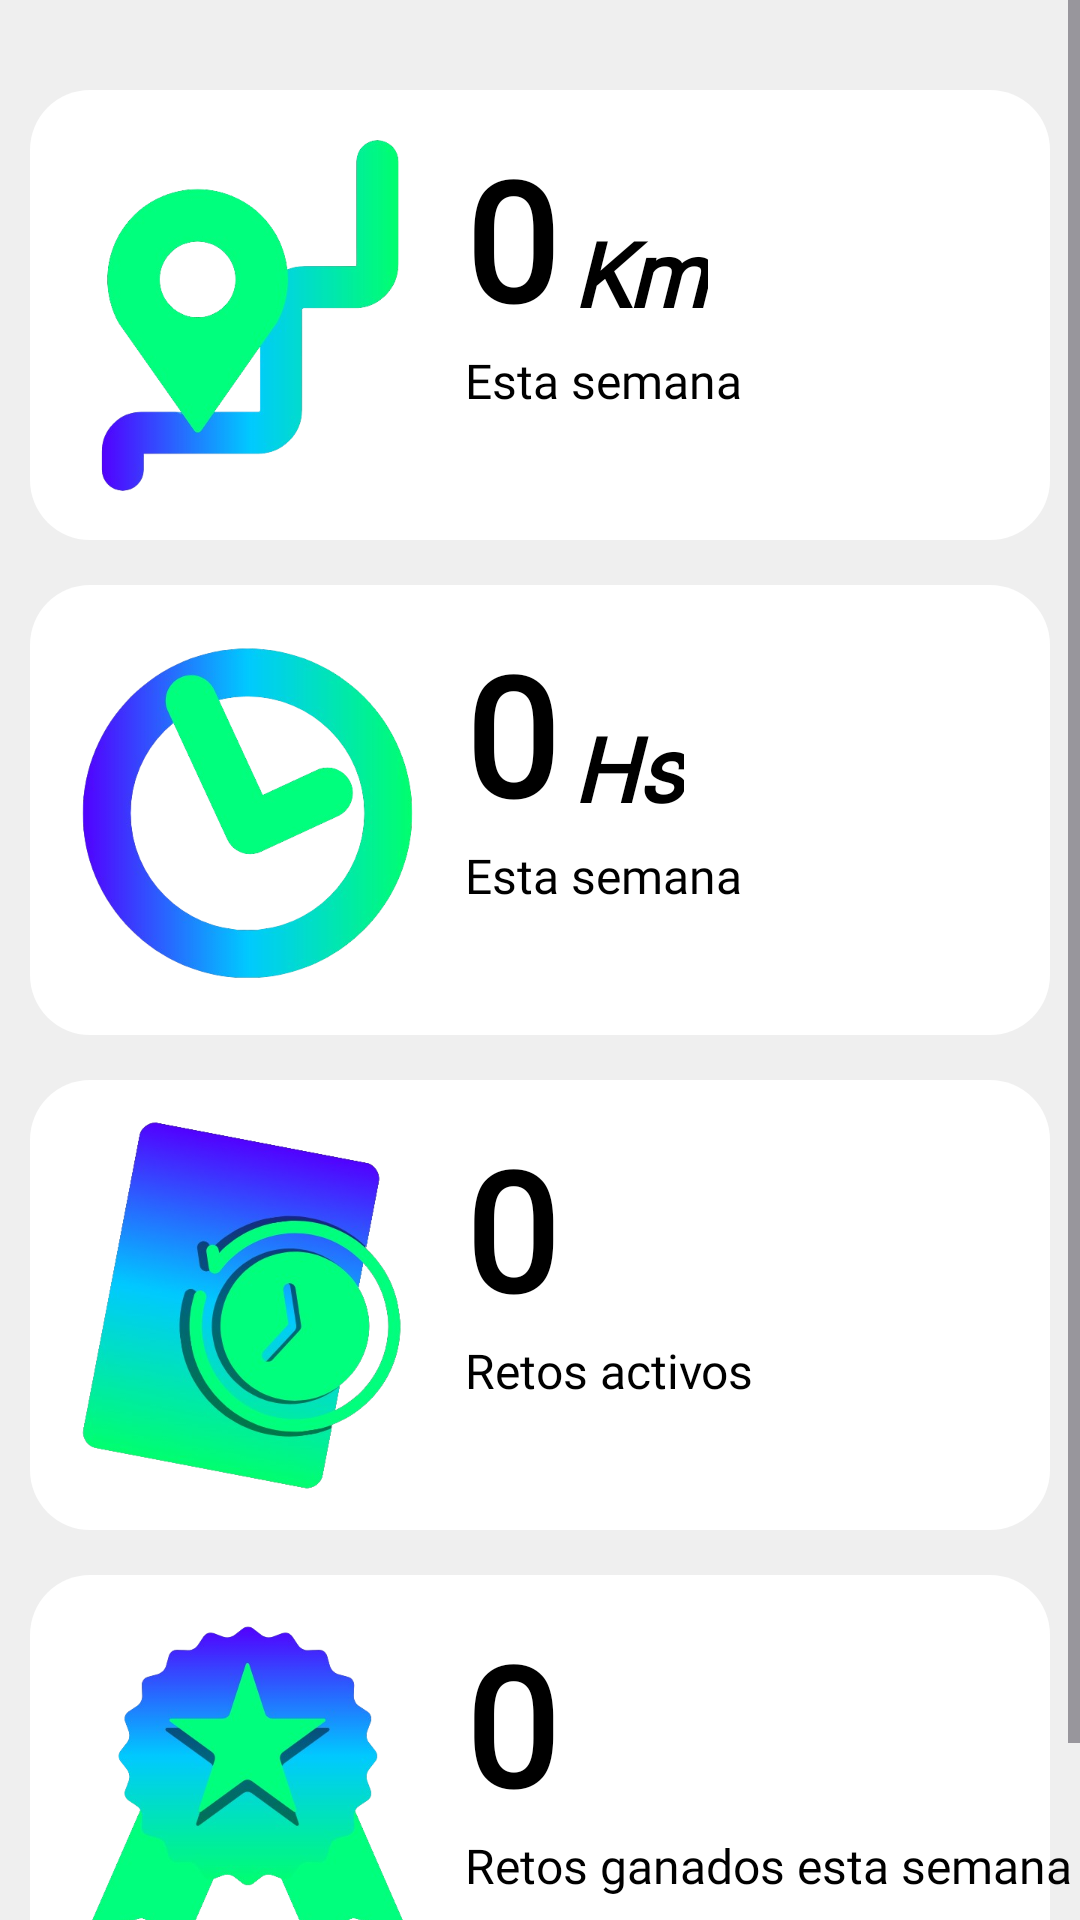

This screen was rendered from an Android layout file. Write that file and the resources it references.
<!-- AndroidManifest.xml: application theme Theme.Valia -->
<!-- res/layout/fragment_home.xml -->
<?xml version="1.0" encoding="utf-8"?>
<ScrollView xmlns:android="http://schemas.android.com/apk/res/android"
    xmlns:app="http://schemas.android.com/apk/res-auto"
    xmlns:tools="http://schemas.android.com/tools"
    android:layout_width="match_parent"
    android:layout_height="wrap_content">

    <androidx.constraintlayout.widget.ConstraintLayout
        android:layout_width="match_parent"
        android:layout_height="wrap_content"
        tools:context=".appFragments.HomeFragment">

        <View
            android:id="@+id/UserView"
            style="@style/defaultView"
            android:layout_height="150dp"
            android:layout_marginTop="30dp"

            app:layout_constraintEnd_toEndOf="parent"
            app:layout_constraintStart_toStartOf="parent"
            app:layout_constraintTop_toTopOf="parent" />


        <ImageView
            android:id="@+id/imgKmWeek"
            android:layout_width="125dp"
            android:layout_height="125dp"
            android:layout_marginStart="10dp"
            android:src="@drawable/img_deco_km_week"
            app:layout_constraintBottom_toBottomOf="@+id/UserView"
            app:layout_constraintStart_toStartOf="@+id/UserView"
            app:layout_constraintTop_toTopOf="@+id/UserView" />

        <TextView
            android:id="@+id/txvKmWeek"
            style="@style/titleText"
            android:layout_width="wrap_content"
            android:layout_height="wrap_content"
            android:layout_marginStart="10dp"
            android:text="@string/txv_defaultCountValue"
            android:textSize="55sp"
            app:layout_constraintStart_toEndOf="@+id/imgKmWeek"
            app:layout_constraintTop_toTopOf="@+id/imgKmWeek" />

        <TextView
            android:id="@+id/txvKmWeekText"
            style="@style/subtitleText"
            android:layout_width="wrap_content"
            android:layout_height="wrap_content"
            android:layout_marginStart="5dp"
            android:layout_marginBottom="5dp"
            android:text="@string/txv_kmText"
            android:textSize="30sp"
            app:layout_constraintBottom_toBottomOf="@+id/txvKmWeek"
            app:layout_constraintStart_toEndOf="@+id/txvKmWeek" />

        <TextView
            android:id="@+id/txvKmThisWeek"
            style="@style/normalText"
            android:layout_width="wrap_content"
            android:layout_height="wrap_content"
            android:text="@string/txv_thisWeek"
            app:layout_constraintStart_toStartOf="@+id/txvKmWeek"
            app:layout_constraintTop_toBottomOf="@+id/txvKmWeek" />

        <View
            android:id="@+id/ChallengeCountView"
            style="@style/defaultView"
            android:layout_height="150dp"
            android:layout_marginTop="15dp"
            app:layout_constraintEnd_toEndOf="parent"
            app:layout_constraintStart_toStartOf="parent"
            app:layout_constraintTop_toBottomOf="@+id/UserView" />

        <TextView
            android:id="@+id/txvHoursWeek"
            style="@style/titleText"
            android:layout_width="wrap_content"
            android:layout_height="wrap_content"
            android:layout_marginStart="10dp"
            android:text="@string/txv_defaultCountValue"
            android:textSize="55sp"
            app:layout_constraintStart_toEndOf="@+id/imgTimeWeek"
            app:layout_constraintTop_toTopOf="@+id/imgTimeWeek" />

        <TextView
            android:id="@+id/txvHoursWeekText"
            style="@style/subtitleText"
            android:layout_width="wrap_content"
            android:layout_height="wrap_content"
            android:layout_marginStart="5dp"
            android:layout_marginBottom="5dp"
            android:text="@string/txv_hsText"
            android:textSize="30sp"
            app:layout_constraintBottom_toBottomOf="@+id/txvHoursWeek"
            app:layout_constraintStart_toEndOf="@+id/txvHoursWeek" />

        <TextView
            android:id="@+id/txvHoursThisWeek"
            style="@style/normalText"
            android:layout_width="wrap_content"
            android:layout_height="wrap_content"
            android:text="@string/txv_thisWeek"
            app:layout_constraintStart_toStartOf="@+id/txvHoursWeek"
            app:layout_constraintTop_toBottomOf="@+id/txvHoursWeek" />


        <ImageView
            android:id="@+id/imgTimeWeek"
            android:layout_width="125dp"
            android:layout_height="125dp"
            android:layout_marginStart="10dp"
            android:src="@drawable/img_deco_time_week"
            app:layout_constraintBottom_toBottomOf="@+id/ChallengeCountView"
            app:layout_constraintStart_toStartOf="@+id/ChallengeCountView"
            app:layout_constraintTop_toTopOf="@+id/ChallengeCountView" />

        <View
            android:id="@+id/DistanceCountView"
            style="@style/defaultView"
            android:layout_height="150dp"
            android:layout_marginTop="15dp"
            app:layout_constraintEnd_toEndOf="parent"
            app:layout_constraintStart_toStartOf="parent"
            app:layout_constraintTop_toBottomOf="@+id/ChallengeCountView" />

        <TextView
            android:id="@+id/txvChallengesActive"
            style="@style/titleText"
            android:layout_width="wrap_content"
            android:layout_height="wrap_content"
            android:layout_marginStart="10dp"
            android:text="@string/txv_defaultCountValue"
            android:textSize="55sp"
            app:layout_constraintStart_toEndOf="@+id/imgChallengesActive"
            app:layout_constraintTop_toTopOf="@+id/imgChallengesActive" />

        <TextView
            android:id="@+id/txvChallengesActiveText"
            style="@style/normalText"
            android:layout_width="wrap_content"
            android:layout_height="wrap_content"
            android:text="@string/txv_activeChallenges"
            app:layout_constraintStart_toStartOf="@+id/txvChallengesActive"
            app:layout_constraintTop_toBottomOf="@+id/txvChallengesActive" />


        <ImageView
            android:id="@+id/imgChallengesActive"
            android:layout_width="125dp"
            android:layout_height="125dp"
            android:layout_marginStart="10dp"
            android:src="@drawable/img_dec_active_challenge"
            app:layout_constraintBottom_toBottomOf="@+id/DistanceCountView"
            app:layout_constraintStart_toStartOf="@+id/DistanceCountView"
            app:layout_constraintTop_toTopOf="@+id/DistanceCountView" />

        <View
            android:id="@+id/WinChallengeView"
            style="@style/defaultView"
            android:layout_height="150dp"
            android:layout_marginTop="15dp"
            android:layout_marginBottom="30dp"
            app:layout_constraintBottom_toBottomOf="parent"
            app:layout_constraintEnd_toEndOf="parent"
            app:layout_constraintStart_toStartOf="parent"
            app:layout_constraintTop_toBottomOf="@+id/DistanceCountView" />

        <TextView
            android:id="@+id/txvChallengesWin"
            style="@style/titleText"
            android:layout_width="wrap_content"
            android:layout_height="wrap_content"
            android:layout_marginStart="10dp"
            android:text="@string/txv_defaultCountValue"
            android:textSize="55sp"
            app:layout_constraintStart_toEndOf="@+id/imgChallengesWin"
            app:layout_constraintTop_toTopOf="@+id/imgChallengesWin" />

        <TextView
            android:id="@+id/txvChallengesWinText"
            style="@style/normalText"
            android:layout_width="wrap_content"
            android:layout_height="wrap_content"
            android:text="@string/txv_winChallengesWeek"
            app:layout_constraintStart_toStartOf="@+id/txvChallengesWin"
            app:layout_constraintTop_toBottomOf="@+id/txvChallengesWin" />


        <ImageView
            android:id="@+id/imgChallengesWin"
            android:layout_width="125dp"
            android:layout_height="125dp"
            android:layout_marginStart="10dp"
            android:src="@drawable/img_dec_win_challenge"
            app:layout_constraintBottom_toBottomOf="@+id/WinChallengeView"
            app:layout_constraintStart_toStartOf="@+id/WinChallengeView"
            app:layout_constraintTop_toTopOf="@+id/WinChallengeView" />

    </androidx.constraintlayout.widget.ConstraintLayout>
</ScrollView>
<!-- resources referenced by this layout -->
<resources>
  <!-- drawable img_dec_active_challenge: png bitmap (drawable, 165305 bytes) -->
  <!-- drawable img_dec_win_challenge: png bitmap (drawable, 101348 bytes) -->
  <!-- drawable img_deco_km_week: png bitmap (drawable, 63857 bytes) -->
  <!-- drawable img_deco_time_week: png bitmap (drawable, 97344 bytes) -->
  <string name="txv_activeChallenges">Retos activos</string>
  <string name="txv_defaultCountValue">0</string>
  <string name="txv_hsText">Hs</string>
  <string name="txv_kmText">Km</string>
  <string name="txv_thisWeek">Esta semana</string>
  <string name="txv_winChallengesWeek">Retos ganados esta semana</string>
  <style name="defaultView">
          <item name="android:layout_width">match_parent</item>
          <item name="android:layout_marginStart">10dp</item>
          <item name="android:layout_marginEnd">10dp</item>
          <item name="android:background">@drawable/view_background</item>
          <item name="android:padding">10dp</item>
      </style>
  <style name="normalText" parent="defaultText">
          <item name="android:textSize">16sp</item>
      </style>
  <style name="subtitleText" parent="defaultText">
          <item name="android:textSize">25sp</item>
          <item name="android:textStyle">bold|italic</item>
      </style>
  <style name="titleText" parent="defaultText">
          <item name="android:textSize">28sp</item>
          <item name="android:textStyle">bold</item>
      </style>
  <style name="Theme.Valia" parent="Base.Theme.Valia" />
  <!-- drawable view_background (drawable) -->
  <?xml version="1.0" encoding="utf-8"?>
  <shape xmlns:android="http://schemas.android.com/apk/res/android">
      <solid android:color="@color/viewColor" />
  
      <padding
          android:bottom="1dp"
          android:left="10dp"
          android:right="10dp"
          android:top="1dp" />
  
      <corners android:radius="20dp" />
  </shape>
  <style name="defaultText">
          <item name="android:fontFamily">@font/alata</item>
          <item name="android:textColor">@color/black</item>
  
  
          <item name="android:layout_width">wrap_content</item>
          <item name="android:layout_height">wrap_content</item>
          <item name="android:layout_gravity">center</item>
      </style>
  <style name="Base.Theme.Valia" parent="Theme.Material3.DayNight.NoActionBar">
          
          <item name="colorPrimary">@color/colorPrimary</item>
          <item name="colorPrimaryDark">@color/colorPrimaryDark</item>
          <item name="colorAccent">@color/colorAccent</item>
          <item name="android:windowBackground">@color/backgroundColor</item>
      </style>
  <color name="viewColor">#FFFFFF</color>
  <color name="black">#FF000000</color>
  <color name="colorPrimary">#3841F2</color>
  <color name="colorPrimaryDark">#1e7cd6</color>
  <color name="colorAccent">#04D976</color>
  <color name="backgroundColor">#EFEFEF</color>
</resources>
